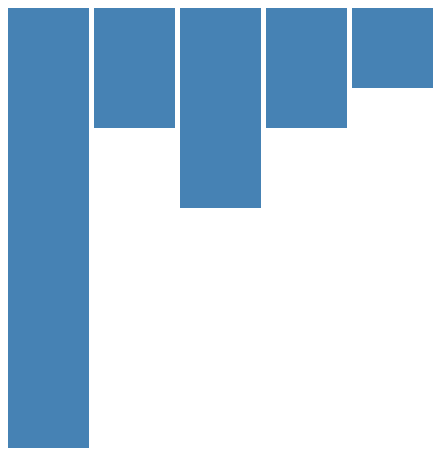
D3 v3 page, settled after 360 driven frames (6 s of simulated time); the page loaded 1 data file(s).



     d3.csv("data/myDataHistogram.csv", function (data){

        //console.log(data);      //Each object has name and age

        //New map to return new array with only ages
        var map = data.map(function(i) { return parseInt(i.age); });

        //console.log(map);              //Returns an array of integers

        var histogram = d3.layout.histogram()
                          .bins(5)
                          (map)

        //console.log(histogram);         //Returns an array of arrays

        var canvas = d3.select("body").append("svg")
                        .attr("width", 500)
                        .attr("height", 500);

        var bars = canvas.selectAll(".bar")
                          .data(histogram)
                          .enter()
                          .append("g")

        bars.append("rect")
              .attr("x", function (d) { return d.x * 5; })
              .attr("y", 0)
              .attr("width", function (d) { return d.dx * 5 - 5; }) 
              .attr("height",function (d) { return d.y * 20; })
              .attr("fill", "steelblue");
     });


      
  

### data: data/myDataHistogram.csv
name, age
Max, 1
Max, 5
Max, 10
Max, 10
Max, 12
Max, 35
Max, 75
Max, 68
Max, 26
Max, 28
Max, 2
Max, 7
Max, 10
Max, 55
Max, 40
Max, 42
Max, 86
Max, 39
Max, 16
Max, 47
Max, 61
Max, 9
Max, 14
Max, 0
Max, 5
Max, 10
Max, 10
Max, 12
Max, 35
Max, 75
Max, 64
Max, 22
Max, 28
Max, 2
Max, 7
Max, 21
Max, 59
Max, 43
Max, 42
Max, 83
Max, 37
Max, 19
Max, 41
Max, 56
Max, 7
Max, 12
Max, 5
Max, 8